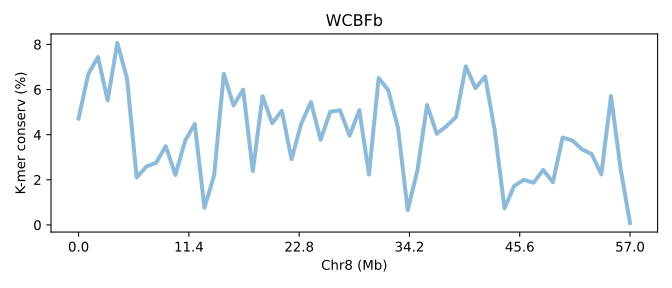

Values plotted in this chart, from the file beside it:
SeqID	Chr8 (Mb)	K-mer conserv (%)	Group	Group_chrom
TWSVb.chr8	0.0	4.718	0	0
TWSVb.chr8	0.01755	6.69	0	0
TWSVb.chr8	0.03511	7.441	0	0
TWSVb.chr8	0.05266	5.521	0	0
TWSVb.chr8	0.07022	8.065	0	0
TWSVb.chr8	0.08777	6.496	0	0
TWSVb.chr8	0.1053	2.104	0	0
TWSVb.chr8	0.1229	2.591	0	0
TWSVb.chr8	0.1404	2.748	0	0
TWSVb.chr8	0.158	3.491	0	0
TWSVb.chr8	0.1755	2.214	0	0
TWSVb.chr8	0.1931	3.727	0	0
TWSVb.chr8	0.2106	4.474	0	0
TWSVb.chr8	0.2282	0.7644	0	0
TWSVb.chr8	0.2458	2.193	0	0
TWSVb.chr8	0.2633	6.695	0	0
TWSVb.chr8	0.2809	5.299	0	0
TWSVb.chr8	0.2984	5.993	0	0
TWSVb.chr8	0.316	2.386	0	0
TWSVb.chr8	0.3335	5.704	0	0
TWSVb.chr8	0.3511	4.507	0	0
TWSVb.chr8	0.3686	5.056	0	0
TWSVb.chr8	0.3862	2.912	0	0
TWSVb.chr8	0.4037	4.486	0	0
TWSVb.chr8	0.4213	5.447	0	0
TWSVb.chr8	0.4388	3.774	0	0
TWSVb.chr8	0.4564	5.018	0	0
TWSVb.chr8	0.474	5.081	0	0
TWSVb.chr8	0.4915	3.957	0	0
TWSVb.chr8	0.5091	5.086	0	0
TWSVb.chr8	0.5266	2.235	0	0
TWSVb.chr8	0.5442	6.515	0	0
TWSVb.chr8	0.5617	5.963	0	0
TWSVb.chr8	0.5793	4.29	0	0
TWSVb.chr8	0.5968	0.6511	0	0
TWSVb.chr8	0.6144	2.412	0	0
TWSVb.chr8	0.6319	5.317	0	0
TWSVb.chr8	0.6495	4.04	0	0
TWSVb.chr8	0.667	4.375	0	0
TWSVb.chr8	0.6846	4.781	0	0
TWSVb.chr8	0.7022	7.028	0	0
TWSVb.chr8	0.7197	6.061	0	0
TWSVb.chr8	0.7373	6.581	0	0
TWSVb.chr8	0.7548	4.154	0	0
TWSVb.chr8	0.7724	0.736	0	0
TWSVb.chr8	0.7899	1.727	0	0
TWSVb.chr8	0.8075	2.003	0	0
TWSVb.chr8	0.825	1.87	0	0
TWSVb.chr8	0.8426	2.442	0	0
TWSVb.chr8	0.8601	1.893	0	0
TWSVb.chr8	0.8777	3.873	0	0
TWSVb.chr8	0.8952	3.745	0	0
TWSVb.chr8	0.9128	3.352	0	0
TWSVb.chr8	0.9304	3.14	0	0
TWSVb.chr8	0.9479	2.24	0	0
TWSVb.chr8	0.9655	5.711	0	0
TWSVb.chr8	0.983	2.471	0	0
TWSVb.chr8	1.0	0.0841	0	0
